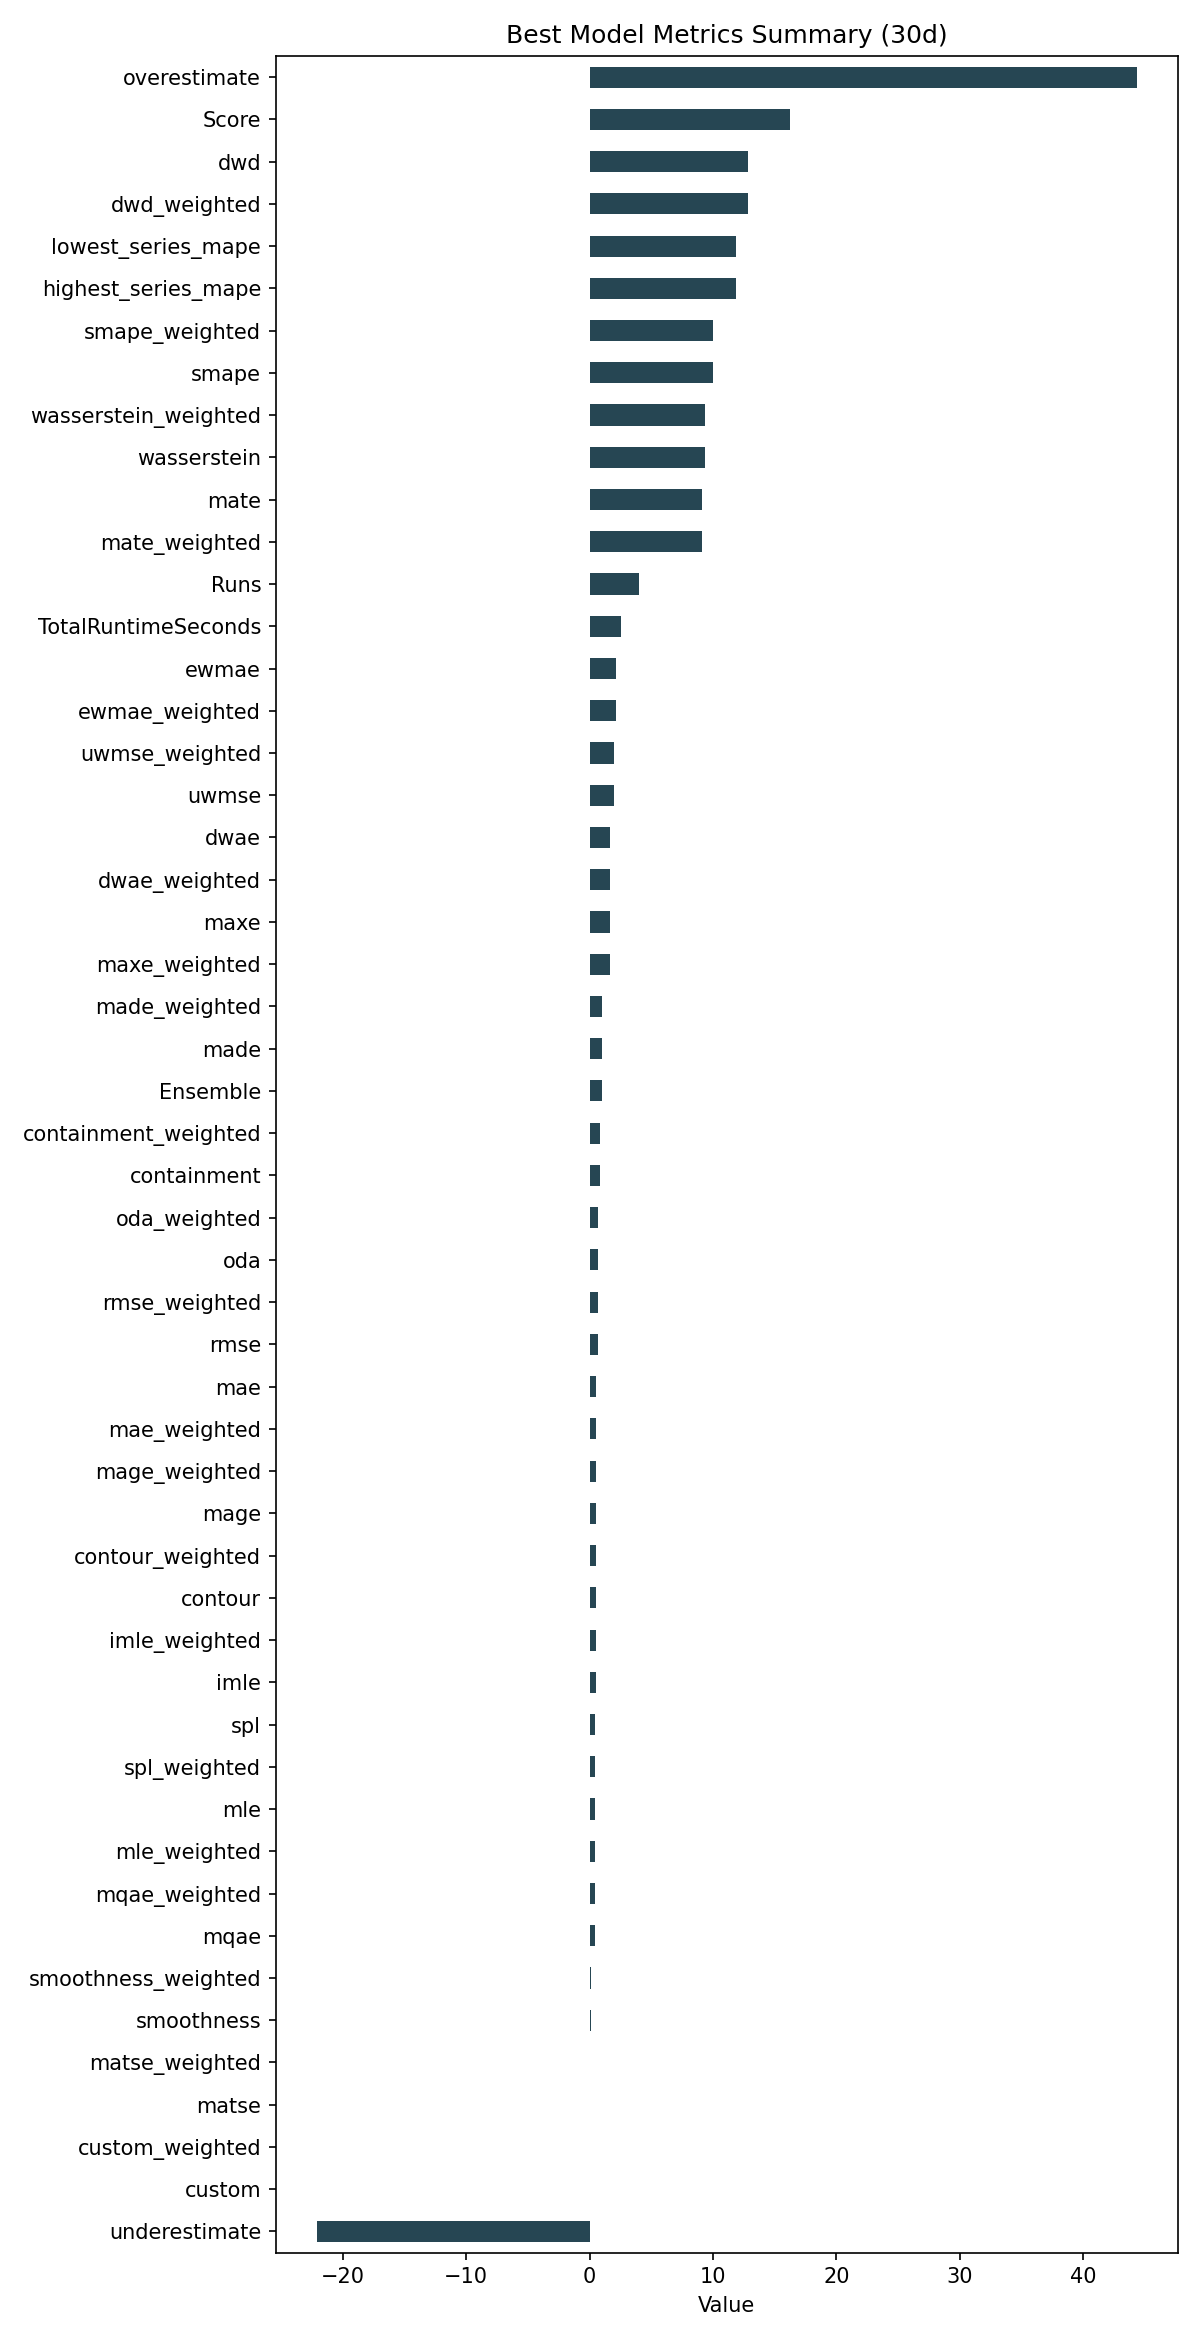

Data behind this chart, as committed beside it:
ID, Model, ModelParameters, TransformationParameters, Ensemble, Runs, smape, mae, rmse, made, mage, custom, underestimate, mle, overestimate, imle, spl, containment, contour, maxe, oda, dwae, mqae, ewmae
3aca351164c950e931750fefcdae1dce, Ensemble, {"model_name": "BestN", "model_count": 5…, {"fillna": "fake_date", "transformations…, 1, 4, 10.03, 0.5534, 0.6643, 1.012, 0.5534, 0.0, -22.1, 0.448, 44.31, 0.5164, 0.4573, 0.8167, 0.55, 1.62, 0.675, 1.623, 0.4333, 2.147
